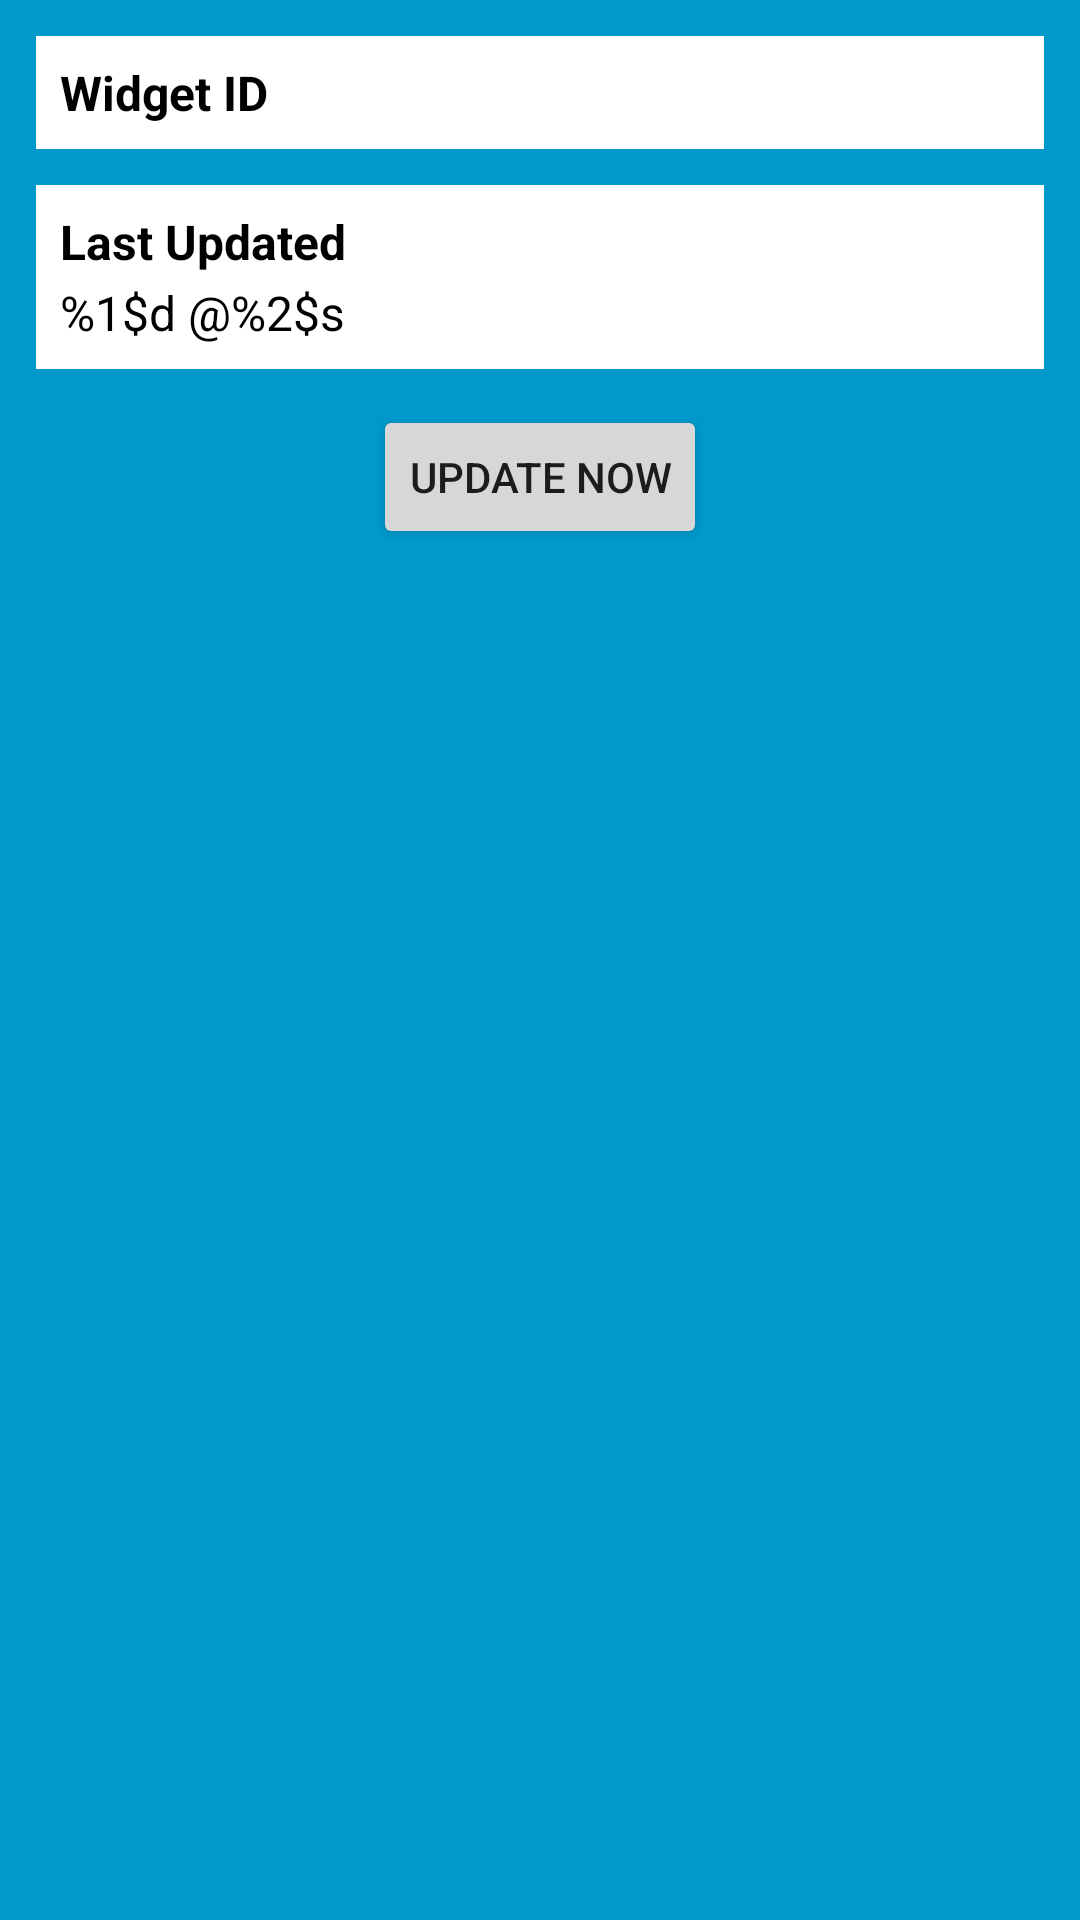

Reconstruct the res/layout file that produces this screen, plus the resources it refers to.
<!-- AndroidManifest.xml: application theme AppTheme -->
<!-- res/layout/new_app_widget.xml -->
<RelativeLayout xmlns:android="http://schemas.android.com/apk/res/android"
    xmlns:tools="http://schemas.android.com/tools"
    android:layout_width="match_parent"
    android:layout_height="match_parent"
    android:background="#09C"
    android:padding="@dimen/widget_margin">

    <LinearLayout
        android:id="@+id/section_id"
        style="@style/AppWidgetSection"
        android:layout_width="match_parent"
        android:layout_height="wrap_content"
        android:layout_alignParentStart="true"
        android:layout_alignParentTop="true"
        android:orientation="horizontal">

        <TextView
            android:id="@+id/appwidget_id_label"
            style="@style/AppWidgetLabel"
            android:layout_width="0dp"
            android:layout_height="wrap_content"
            android:layout_weight="2"
            android:text="@string/widget_id" />

        <TextView
            android:id="@+id/appwidget_id"
            style="@style/AppWidgetText"
            android:layout_width="0dp"
            android:layout_height="wrap_content"
            android:layout_weight="1"
            tools:text="XX" />
    </LinearLayout>

    <LinearLayout
        android:id="@+id/section_update"
        style="@style/AppWidgetSection"
        android:layout_width="match_parent"
        android:layout_height="wrap_content"
        android:layout_below="@+id/section_id"
        android:layout_alignParentStart="true"
        android:orientation="vertical">

        <TextView
            android:id="@+id/appwidget_update_label"
            style="@style/AppWidgetLabel"
            android:layout_width="match_parent"
            android:layout_height="wrap_content"
            android:layout_marginBottom="2dp"
            android:text="@string/last_updated" />

        <TextView
            android:id="@+id/appwidget_update"
            style="@style/AppWidgetText"
            android:layout_width="match_parent"
            android:layout_height="0dp"
            android:layout_weight="1"
            android:text="@string/update_count_format" />
    </LinearLayout>

    <Button
        android:id="@+id/button_update"
        style="@style/AppWidgetButton"
        android:layout_width="wrap_content"
        android:layout_height="wrap_content"
        android:layout_below="@id/section_update"
        android:layout_centerHorizontal="true"
        android:text="@string/update_now" />
</RelativeLayout>
<!-- resources referenced by this layout -->
<resources>
  <dimen name="widget_margin">8dp</dimen>
  <string name="last_updated">Last Updated</string>
  <string name="update_count_format">%1$d @%2$s</string>
  <string name="update_now">Update now</string>
  <string name="widget_id">Widget ID</string>
  <style name="AppWidgetButton" parent="Base.Widget.AppCompat.Button">
          <item name="android:layout_marginTop">12dp</item>
      </style>
  <style name="AppWidgetLabel" parent="AppWidgetText">
          <item name="android:textStyle">bold</item>
      </style>
  <style name="AppWidgetSection" parent="@android:style/Widget">
          <item name="android:padding">8dp</item>
          <item name="android:layout_marginTop">12dp</item>
          <item name="android:layout_marginLeft">12dp</item>
          <item name="android:layout_marginRight">12dp</item>
          <item name="android:background">@android:color/white</item>
      </style>
  <style name="AppWidgetText" parent="Base.TextAppearance.AppCompat.Subhead">
          <item name="android:textColor">@android:color/black</item>
      </style>
  <style name="AppTheme" parent="Theme.AppCompat.Light.DarkActionBar">
          <item name="colorPrimary">@color/colorPrimary</item>
          <item name="colorPrimaryDark">@color/colorPrimaryDark</item>
          <item name="colorAccent">@color/colorAccent</item>
      </style>
  <!-- not gathered from this repository: default colours our renderer supplied (Android Studio template values) -->
  <color name="colorPrimary">#FF6200EE</color>
  <color name="colorPrimaryDark">#FF3700B3</color>
  <color name="colorAccent">#FF03DAC5</color>
</resources>
